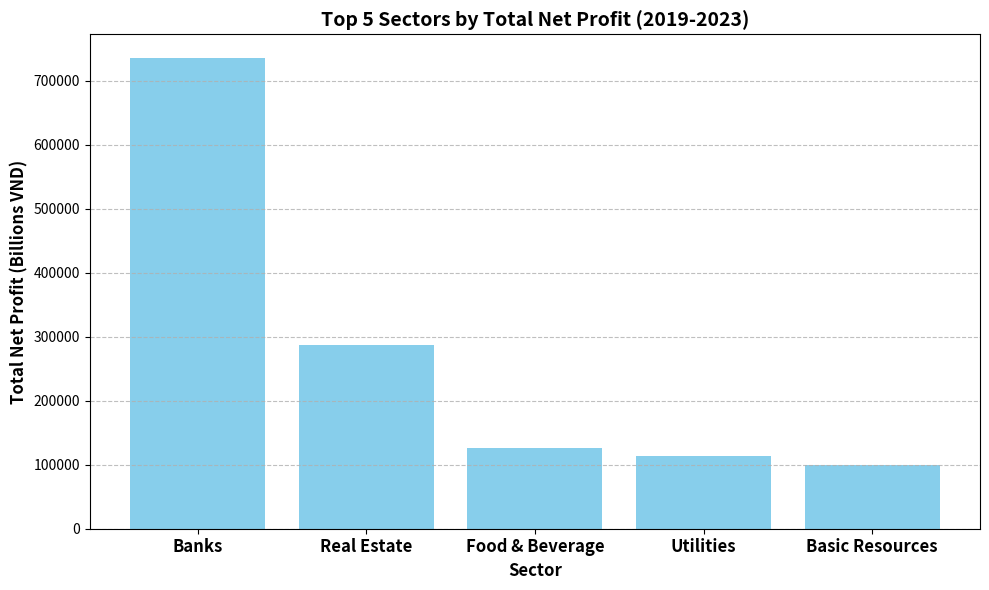

Reproduce this figure in Python.
import matplotlib.pyplot as plt
import pandas as pd

# 2) Define the data explicitly
data = {
    'Sector': ['Banks', 'Real Estate', 'Food & Beverage', 'Utilities', 'Basic Resources'],
    'Total Net Profit (Billions VND)': [736043.33, 287593.57, 126291.79, 113286.29, 99619.73]
}

# Create a small DataFrame (optional, but good practice)
df_plot_data = pd.DataFrame(data)

# Sort data for better visualization (optional, but good for bar charts)
df_plot_data = df_plot_data.sort_values('Total Net Profit (Billions VND)', ascending=False)

# 3) Generate the plot
plt.figure(figsize=(10, 6)) # Set figure size for better readability

# Create a bar chart
plt.bar(df_plot_data['Sector'], df_plot_data['Total Net Profit (Billions VND)'], color='skyblue')

# Add title and labels with bold font and larger size
plt.title('Top 5 Sectors by Total Net Profit (2019-2023)', fontweight='bold', fontsize=14)
plt.xlabel('Sector', fontweight='bold', fontsize=12)
plt.ylabel('Total Net Profit (Billions VND)', fontweight='bold', fontsize=12)

# Set x-axis tick labels to bold and larger size
plt.xticks(fontweight='bold', fontsize=12)
plt.yticks(fontsize=10) # Keep y-ticks normal size

# 4) Add horizontal grid lines
plt.grid(True, axis='y', linestyle='--', alpha=0.8)

# Adjust layout to prevent labels overlapping
plt.tight_layout()

# 5) Save the figure
plt.savefig('top_5_sectors_net_profit.png')

# Although the script is stand-alone, in a typical interactive session you might want to display the plot
# plt.show() # Uncomment this line if you want to display the plot immediately
